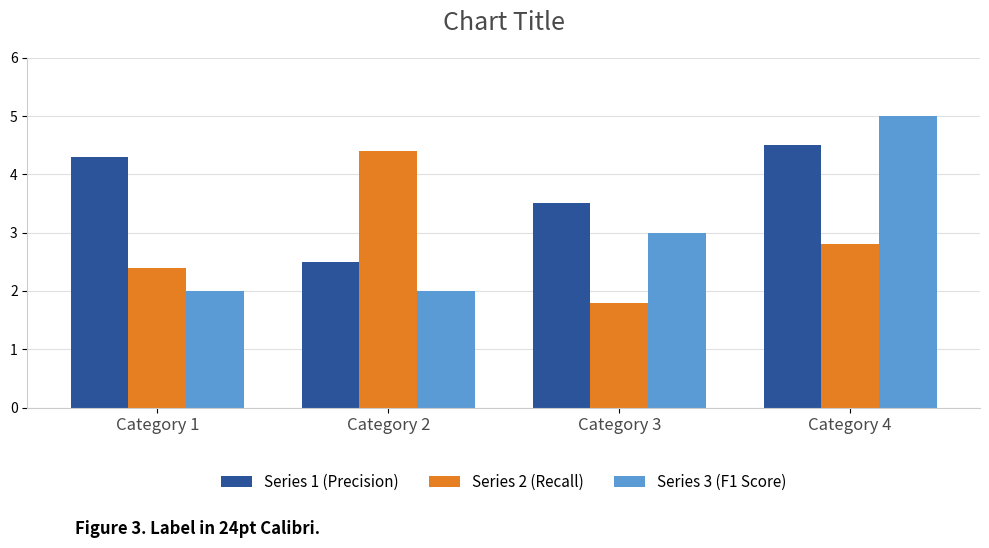

The matplotlib source for this figure:
import matplotlib.pyplot as plt
import numpy as np
import os
import json

def generate_figure_graph(output_path="models/figure3_graph.png", metrics_path="models/metrics.json"):
    print("Generating Figure 3 Grouped Bar Chart Image...")
    
    categories = ['Category 1', 'Category 2', 'Category 3', 'Category 4']
    series1 = [4.3, 2.5, 3.5, 4.5]
    series2 = [2.4, 4.4, 1.8, 2.8]
    series3 = [2.0, 2.0, 3.0, 5.0]

    series1_label = "Series 1 (Precision)"
    series2_label = "Series 2 (Recall)"
    series3_label = "Series 3 (F1 Score)"

    if os.path.exists(metrics_path):
        with open(metrics_path, "r") as f:
            data = json.load(f)
            if "benchmark_table" in data:
                rows = data["benchmark_table"]["rows"][:4]
                categories = [r["model"].replace(" Classifier", "") for r in rows]
                series1 = [r["precision"] * 5 for r in rows]  # Scaled for 0-6 chart axis
                series2 = [r["recall"] * 5 for r in rows]
                series3 = [r["f1_score"] * 5 for r in rows]

    x = np.arange(len(categories))
    width = 0.25  # Bar width

    fig, ax = plt.subplots(figsize=(10, 5.5), dpi=300)

    # Colors matching reference image Figure 3
    c_series1 = '#2B549A'  # Dark Royal Blue
    c_series2 = '#E67E22'  # Warm Orange
    c_series3 = '#5B9BD5'  # Sky Blue

    rects1 = ax.bar(x - width, series1, width, label=series1_label, color=c_series1)
    rects2 = ax.bar(x, series2, width, label=series2_label, color=c_series2)
    rects3 = ax.bar(x + width, series3, width, label=series3_label, color=c_series3)

    # Styling axes and title
    ax.set_title("Chart Title", fontsize=18, pad=20, fontfamily='sans-serif', color='#4A4A4A')
    ax.set_xticks(x)
    ax.set_xticklabels(categories, fontsize=12, color='#4A4A4A', fontfamily='sans-serif')
    ax.set_ylim(0, 6)
    
    # Y-axis ticks and horizontal gridlines only
    ax.yaxis.grid(True, linestyle='-', linewidth=0.8, color='#E0E0E0')
    ax.xaxis.grid(False)
    ax.set_axisbelow(True)

    # Remove top and right spines
    ax.spines['top'].set_visible(False)
    ax.spines['right'].set_visible(False)
    ax.spines['left'].set_color('#CCCCCC')
    ax.spines['bottom'].set_color('#CCCCCC')

    # Legend at bottom center
    ax.legend(loc='upper center', bbox_to_anchor=(0.5, -0.15),
              ncol=3, frameon=False, fontsize=11)

    # Figure 3 Caption at bottom left
    fig.text(0.08, 0.02, "Figure 3. Label in 24pt Calibri.", 
             fontsize=12, fontweight='bold', fontfamily='sans-serif', color='#000000')

    plt.tight_layout()
    plt.subplots_adjust(bottom=0.25)
    
    os.makedirs(os.path.dirname(output_path), exist_ok=True)
    plt.savefig(output_path, bbox_inches='tight', dpi=300)
    plt.close()
    print(f"Figure 3 Graph image generated and saved to {output_path}")

if __name__ == "__main__":
    generate_figure_graph()
